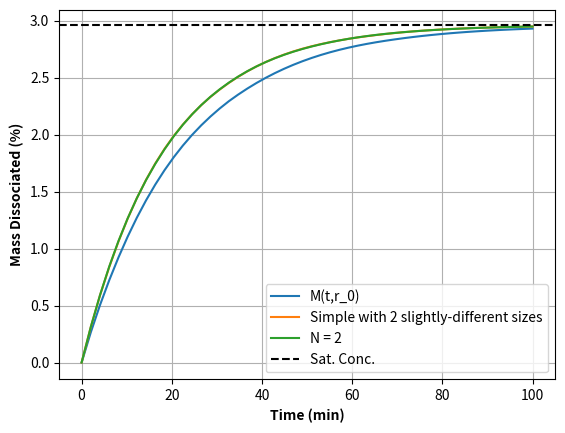

Python code for this plot:
# Introduce distribution, using the simplest situation (with function Z(r0) called within dM/dt)
# a constant Z(r0)
# note these variables are not exactly consistent with the next script

import numpy as np
import pandas as pd
from scipy.integrate import solve_ivp
import matplotlib.pyplot as plt

# Parameters
M_0 = 5.0
Cs = 0.001480764
#Cs=2
V = 100
D = 0.000378
q = 1232
#r_0 = 0.00434
r_0=0.001
hcrit = 0.0016

tmax=100

# I will assume that h=r below.
def h(r):
  return r if r < hcrit else hcrit

def Z(r):
  return 3 * D / (q * h(r) * r_0)

# Define the differential equation
def dMdt(t, M, r_0, Cs, V):
  return -Z(r_0) * M_0**(1/3) * M**(2/3) * (Cs - (M_0 - M) / V)# if M > 0 else 0

# Solve the differential equation with z
t_eval = np.linspace(0, tmax)
solution = solve_ivp(dMdt, (0, tmax), [M_0], args=(r_0, Cs, V), t_eval=t_eval, method='Radau')
M = solution.y[0]
plt.plot(t_eval, (M_0-M)/M_0*100, label='M(t,r_0)')

def system(t, y, r1_0, r2_0, Cs, V):
  M, M1, M2 = y
  dM1dt = -Z(r1_0) * M1_0**(1/3) * M1**(2/3) * (Cs - (M_0 - M) / V)# if M > 0 else 0
  dM2dt = -Z(r2_0) * M2_0**(1/3) * M2**(2/3) * (Cs - (M_0 - M) / V)# if M > 0 else 0
  dMdt  = dM1dt + dM2dt
  return [dMdt, dM1dt, dM2dt]

M1_0 =  M_0/2
M2_0 =  M_0/2
r1_0 =  r_0*1.4
r2_0 =  r_0*0.6
initial_conditions = [M_0, M1_0, M2_0]
soln = solve_ivp(system, (0, tmax), initial_conditions, args=(r1_0, r2_0, Cs, V), t_eval=t_eval, method='Radau')
M  = soln.y[0]
M1 = soln.y[1]
M2 = soln.y[2]

plt.plot(soln.t, (M_0-M)/M_0*100, label='Simple with 2 slightly-different sizes')

# solve with N-system
def Nsystem(t, M, r0, M0, Cs, V):
  N = len(M)
  dMdt = np.zeros(N) # initialize then assign
  for i in range(1,N):
    dMdt[i] = -Z(r0[i]) * M0[i]**(1/3) * M[i]**(2/3) * (Cs - (M0[0] - M[0]) / V)# if M[0] > 0 else 0
  dMdt[0] = sum(dMdt[1:])
  return dMdt

r0_array = [r_0, r1_0, r2_0]
soln = solve_ivp(Nsystem, (0,tmax), initial_conditions, args=(r0_array, initial_conditions, Cs, V), t_eval=t_eval, method='Radau', rtol=1e-4)
M = soln.y[0]

plt.plot(soln.t, (M_0-M)/M_0 * 100, label=f'N = {len(initial_conditions)-1}')


plt.axhline(V*Cs/M_0*100, color='k',linestyle='--', label='Sat. Conc.')
plt.xlabel('Time (min)', fontweight='bold')
plt.ylabel('Mass Dissociated (%)', fontweight='bold')
plt.grid()
plt.legend()
plt.show()
